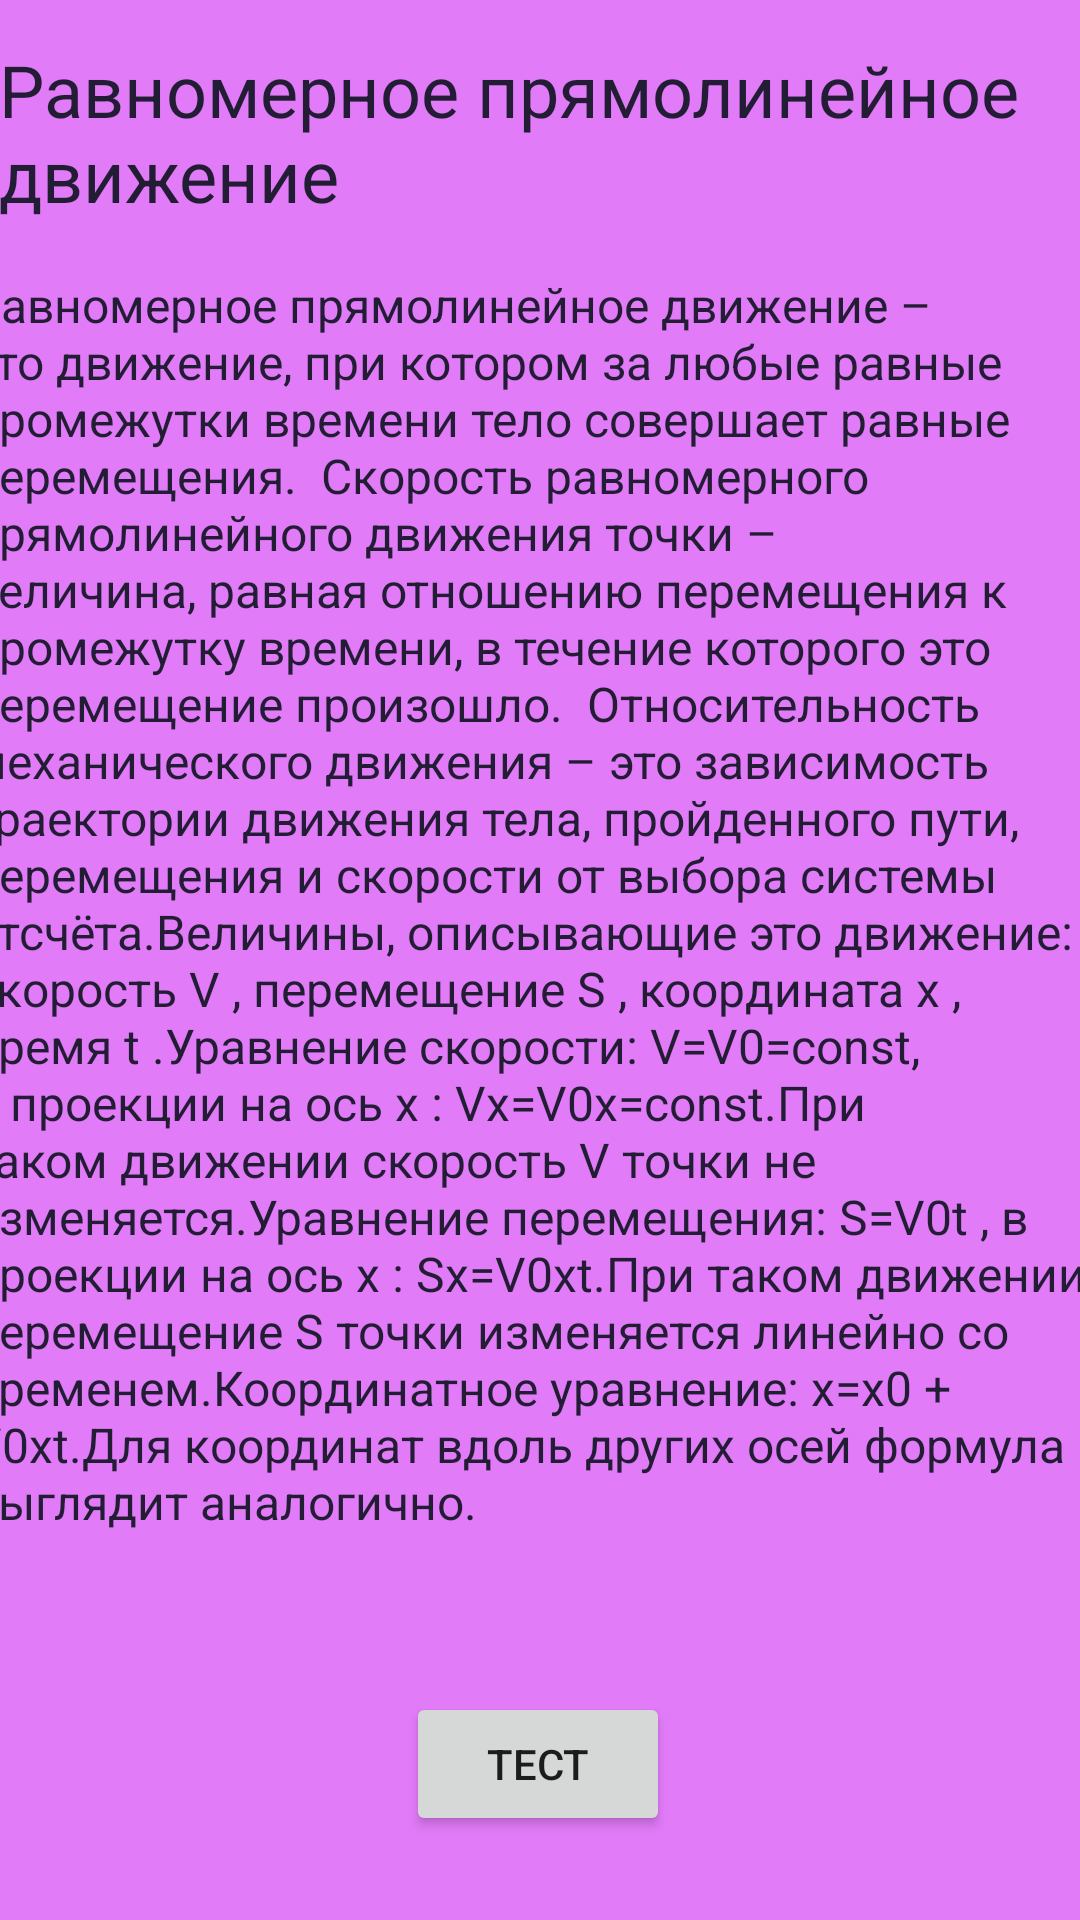

Produce the Android XML layout that renders to this screen, including the resource entries it uses.
<!-- AndroidManifest.xml: application theme Theme.Project1M -->
<!-- res/layout/activity_main8.xml -->
<?xml version="1.0" encoding="utf-8"?>
<androidx.constraintlayout.widget.ConstraintLayout xmlns:android="http://schemas.android.com/apk/res/android"
    xmlns:app="http://schemas.android.com/apk/res-auto"
    xmlns:tools="http://schemas.android.com/tools"
    android:layout_width="match_parent"
    android:layout_height="match_parent"
    android:background="@color/LIGHTPURPLE"
    android:backgroundTint="@color/LIGHTPURPLE"
    tools:context=".MainActivity7">

    <TextView
        android:id="@+id/textView13"
        android:layout_width="362dp"
        android:layout_height="69dp"
        android:text="Равномерное прямолинейное движение"
        android:textColor="@color/BLACKBLUE"
        android:textSize="24sp"
        app:layout_constraintBottom_toBottomOf="parent"
        app:layout_constraintEnd_toEndOf="parent"
        app:layout_constraintHorizontal_bias="0.489"
        app:layout_constraintStart_toStartOf="parent"
        app:layout_constraintTop_toTopOf="parent"
        app:layout_constraintVertical_bias="0.024" />

    <TextView
        android:id="@+id/textView14"
        android:layout_width="380dp"
        android:layout_height="446dp"
        android:layout_marginTop="8dp"
        android:autoSizeTextType="none"
        android:autoText="false"
        android:contextClickable="false"
        android:elegantTextHeight="false"
        android:text="Равномерное прямолинейное движение – это движение, при котором за любые равные промежутки времени тело совершает равные перемещения.  Скорость равномерного прямолинейного движения точки – величина, равная отношению перемещения к промежутку времени, в течение которого это перемещение произошло.  Относительность механического движения – это зависимость траектории движения тела, пройденного пути, перемещения и скорости от выбора системы отсчёта.Величины, описывающие это движение: скорость V , перемещение S , координата x , время t .Уравнение скорости: V=V0=const, в проекции на ось x : Vx=V0x=const.При таком движении скорость V точки не изменяется.Уравнение перемещения: S=V0t , в проекции на ось x : Sx=V0xt.При таком движении перемещение S точки изменяется линейно со временем.Координатное уравнение: x=x0 + V0xt.Для координат вдоль других осей формула выглядит аналогично."
        android:textAllCaps="false"
        android:textColor="@color/BLACKBLUE"
        android:textSize="16sp"
        app:layout_constraintEnd_toEndOf="parent"
        app:layout_constraintHorizontal_bias="0.516"
        app:layout_constraintStart_toStartOf="parent"
        app:layout_constraintTop_toBottomOf="@+id/textView13" />

    <Button
        android:id="@+id/test3"
        android:layout_width="wrap_content"
        android:layout_height="wrap_content"
        android:layout_marginTop="20dp"
        android:text="Тест"
        app:layout_constraintBottom_toBottomOf="parent"
        app:layout_constraintEnd_toEndOf="parent"
        app:layout_constraintHorizontal_bias="0.498"
        app:layout_constraintStart_toStartOf="parent"
        app:layout_constraintTop_toBottomOf="@+id/textView14"
        app:layout_constraintVertical_bias="0.209" />
</androidx.constraintlayout.widget.ConstraintLayout>
<!-- resources referenced by this layout -->
<resources>
  <color name="BLACKBLUE">#221D34</color>
  <color name="LIGHTPURPLE">#E17BF8</color>
  <style name="Theme.Project1M" parent="Theme.MaterialComponents.DayNight.DarkActionBar">
          
          <item name="colorPrimary">@color/purple_500</item>
          <item name="colorPrimaryVariant">@color/purple_700</item>
          <item name="colorOnPrimary">@color/white</item>
          
          <item name="colorSecondary">@color/teal_200</item>
          <item name="colorSecondaryVariant">@color/teal_700</item>
          <item name="colorOnSecondary">@color/black</item>
          
          <item name="android:statusBarColor" tools:targetApi="l">?attr/colorPrimaryVariant</item>
          
      </style>
  <color name="purple_500">#FF6200EE</color>
  <color name="purple_700">#FF3700B3</color>
  <color name="white">#FFFFFFFF</color>
  <color name="teal_200">#FF03DAC5</color>
  <color name="teal_700">#FF018786</color>
  <color name="black">#FF000000</color>
</resources>
